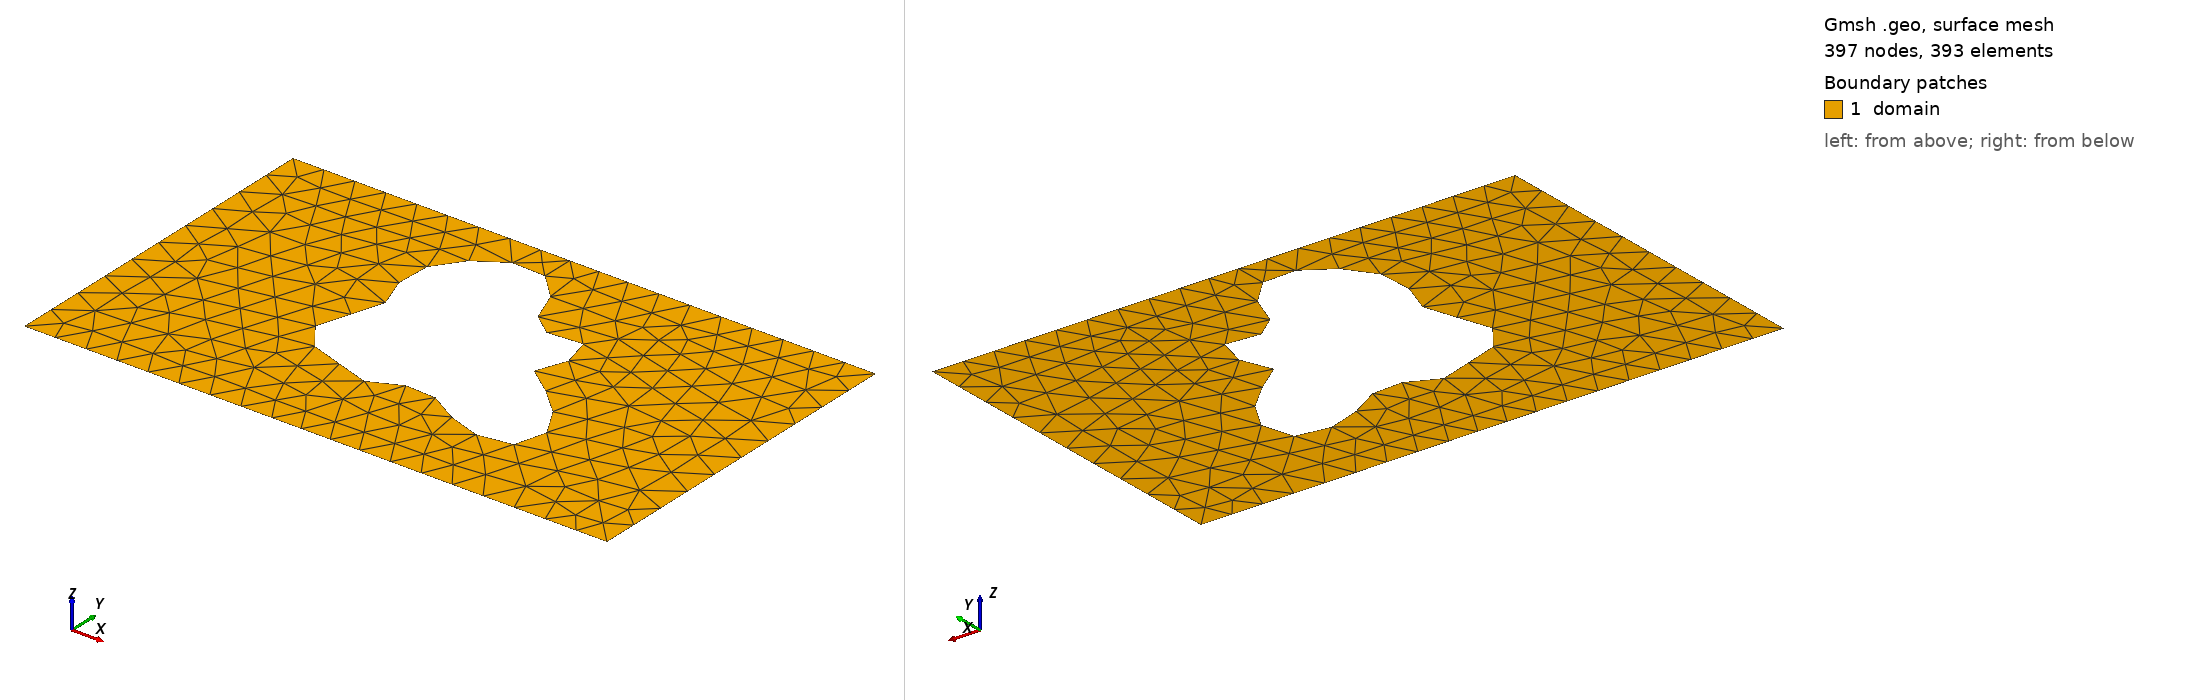

Gmsh geometry script, surface-meshed: 397 nodes, 393 surface elements. Boundary patches (legend numbers): 1 domain. Left view from above one corner, right view from below the opposite corner. Legend entries are the model's physical surfaces. The drawing asked Gmsh for element sizes between 1% and 20% of the model's largest extent; the script's own settings can give other sizes.

=== shape_84.geo (drawn) ===
SetFactory("OpenCASCADE");
lc = 0.060000;

Point(1) = {0.0000000000, -0.3000000000, 0, lc};
Point(2) = {0.4250000000, -0.3000000000, 0, lc};
Point(3) = {0.5750000000, -0.3000000000, 0, lc};
Point(4) = {1.0000000000, -0.3000000000, 0, lc};
Point(5) = {1.0000000000, 0.3000000000, 0, lc};
Point(6) = {0.5750000000, 0.3000000000, 0, lc};
Point(7) = {0.4250000000, 0.3000000000, 0, lc};
Point(8) = {0.0000000000, 0.3000000000, 0, lc};
Line(1) = {1, 2};
Line(2) = {2, 3};
Line(3) = {3, 4};
Line(4) = {4, 5};
Line(5) = {5, 6};
Line(6) = {6, 7};
Line(7) = {7, 8};
Line(8) = {8, 1};
Curve Loop(1) = {1, 2, 3, 4, 5, 6, 7, 8};
Point(9) = {0.6260105034, 0.0228491525, 0, lc};
Point(10) = {0.6228873713, 0.0276774104, 0, lc};
Point(11) = {0.6218801522, 0.0324413285, 0, lc};
Point(12) = {0.6227962354, 0.0373830447, 0, lc};
Point(13) = {0.6253368228, 0.0427005550, 0, lc};
Point(14) = {0.6291177359, 0.0485322670, 0, lc};
Point(15) = {0.6336948050, 0.0549464354, 0, lc};
Point(16) = {0.6385921801, 0.0619361897, 0, lc};
Point(17) = {0.6433317399, 0.0694204579, 0, lc};
Point(18) = {0.6474617407, 0.0772506608, 0, lc};
Point(19) = {0.6505829267, 0.0852226430, 0, lc};
Point(20) = {0.6523705274, 0.0930929277, 0, lc};
Point(21) = {0.6525908665, 0.1005980823, 0, lc};
Point(22) = {0.6511116858, 0.1074757627, 0, lc};
Point(23) = {0.6479057214, 0.1134858951, 0, lc};
Point(24) = {0.6430475189, 0.1184304488, 0, lc};
Point(25) = {0.6367039223, 0.1221703657, 0, lc};
Point(26) = {0.6291190692, 0.1246384191, 0, lc};
Point(27) = {0.6205950698, 0.1258470724, 0, lc};
Point(28) = {0.6114697895, 0.1258907659, 0, lc};
Point(29) = {0.6020933058, 0.1249424583, 0, lc};
Point(30) = {0.5928046452, 0.1232446520, 0, lc};
Point(31) = {0.5839103278, 0.1210955233, 0, lc};
Point(32) = {0.5756660737, 0.1188311093, 0, lc};
Point(33) = {0.5682627579, 0.1168047782, 0, lc};
Point(34) = {0.5618173694, 0.1153653837, 0, lc};
Point(35) = {0.5563693580, 0.1148355844, 0, lc};
Point(36) = {0.5518823656, 0.1154917823, 0, lc};
Point(37) = {0.5482509658, 0.1175470048, 0, lc};
Point(38) = {0.5453117040, 0.1211378365, 0, lc};
Point(39) = {0.5428574601, 0.1263162138, 0, lc};
Point(40) = {0.5406539653, 0.1330465473, 0, lc};
Point(41) = {0.5384572083, 0.1412082692, 0, lc};
Point(42) = {0.5360304600, 0.1506035271, 0, lc};
Point(43) = {0.5331597386, 0.1609694038, 0, lc};
Point(44) = {0.5296667046, 0.1719937479, 0, lc};
Point(45) = {0.5254182200, 0.1833334774, 0, lc};
Point(46) = {0.5203320863, 0.1946340818, 0, lc};
Point(47) = {0.5143787903, 0.2055490056, 0, lc};
Point(48) = {0.5075793953, 0.2157576438, 0, lc};
Point(49) = {0.5000000000, 0.2249808249, 0, lc};
Point(50) = {0.4917434309, 0.2329928676, 0, lc};
Point(51) = {0.4829390107, 0.2396295759, 0, lc};
Point(52) = {0.4737313511, 0.2447918467, 0, lc};
Point(53) = {0.4642691453, 0.2484448903, 0, lc};
Point(54) = {0.4546948787, 0.2506133778, 0, lc};
Point(55) = {0.4451362521, 0.2513731092, 0, lc};
Point(56) = {0.4356999252, 0.2508400203, 0, lc};
Point(57) = {0.4264679581, 0.2491575073, 0, lc};
Point(58) = {0.4174970741, 0.2464831187, 0, lc};
Point(59) = {0.4088206129, 0.2429756653, 0, lc};
Point(60) = {0.4004528057, 0.2387837094, 0, lc};
Point(61) = {0.3923948053, 0.2340362380, 0, lc};
Point(62) = {0.3846417587, 0.2288361141, 0, lc};
Point(63) = {0.3771901307, 0.2232566449, 0, lc};
Point(64) = {0.3700444779, 0.2173413357, 0, lc};
Point(65) = {0.3632229339, 0.2111066334, 0, lc};
Point(66) = {0.3567607927, 0.2045472208, 0, lc};
Point(67) = {0.3507117605, 0.1976432230, 0, lc};
Point(68) = {0.3451466606, 0.1903685512, 0, lc};
Point(69) = {0.3401496187, 0.1826995337, 0, lc};
Point(70) = {0.3358119909, 0.1746229870, 0, lc};
Point(71) = {0.3322245163, 0.1661429525, 0, lc};
Point(72) = {0.3294683552, 0.1572854613, 0, lc};
Point(73) = {0.3276057949, 0.1481008740, 0, lc};
Point(74) = {0.3266714714, 0.1386635726, 0, lc};
Point(75) = {0.3266649370, 0.1290690157, 0, lc};
Point(76) = {0.3275453281, 0.1194284092, 0, lc};
Point(77) = {0.3292287369, 0.1098614570, 0, lc};
Point(78) = {0.3315886937, 0.1004878281, 0, lc};
Point(79) = {0.3344599243, 0.0914180969, 0, lc};
Point(80) = {0.3376452917, 0.0827449665, 0, lc};
Point(81) = {0.3409255721, 0.0745355673, 0, lc};
Point(82) = {0.3440714777, 0.0668255439, 0, lc};
Point(83) = {0.3468571459, 0.0596154988, 0, lc};
Point(84) = {0.3490741705, 0.0528701665, 0, lc};
Point(85) = {0.3505451824, 0.0465204701, 0, lc};
Point(86) = {0.3511359904, 0.0404683691, 0, lc};
Point(87) = {0.3507653696, 0.0345941726, 0, lc};
Point(88) = {0.3494117379, 0.0287657814, 0, lc};
Point(89) = {0.3471161700, 0.0228491525, 0, lc};
Point(90) = {0.3439814520, 0.0167191670, 0, lc};
Point(91) = {0.3401671622, 0.0102700353, 0, lc};
Point(92) = {0.3358810496, 0.0034243946, 0, lc};
Point(93) = {0.3313672482, -0.0038596515, 0, lc};
Point(94) = {0.3268920999, -0.0115841498, 0, lc};
Point(95) = {0.3227285327, -0.0197099614, 0, lc};
Point(96) = {0.3191400512, -0.0281586285, 0, lc};
Point(97) = {0.3163654250, -0.0368173379, 0, lc};
Point(98) = {0.3146051134, -0.0455466322, 0, lc};
Point(99) = {0.3140103375, -0.0541902882, 0, lc};
Point(100) = {0.3146755185, -0.0625866037, 0, lc};
Point(101) = {0.3166345547, -0.0705802085, 0, lc};
Point(102) = {0.3198611310, -0.0780334614, 0, lc};
Point(103) = {0.3242729581, -0.0848365173, 0, lc};
Point(104) = {0.3297395570, -0.0909152384, 0, lc};
Point(105) = {0.3360929487, -0.0962362909, 0, lc};
Point(106) = {0.3431404055, -0.1008089810, 0, lc};
Point(107) = {0.3506782812, -0.1046836435, 0, lc};
Point(108) = {0.3585058734, -0.1079466728, 0, lc};
Point(109) = {0.3664382919, -0.1107125557, 0, lc};
Point(110) = {0.3743173972, -0.1131135213, 0, lc};
Point(111) = {0.3820200487, -0.1152876223, 0, lc};
Point(112) = {0.3894631208, -0.1173662104, 0, lc};
Point(113) = {0.3966050147, -0.1194618360, 0, lc};
Point(114) = {0.4034436800, -0.1216575925, 0, lc};
Point(115) = {0.4100114385, -0.1239988334, 0, lc};
Point(116) = {0.4163671657, -0.1264880187, 0, lc};
Point(117) = {0.4225865899, -0.1290832195, 0, lc};
Point(118) = {0.4287516237, -0.1317005231, 0, lc};
Point(119) = {0.4349397115, -0.1342202785, 0, lc};
Point(120) = {0.4412141712, -0.1364968090, 0, lc};
Point(121) = {0.4476164200, -0.1383709294, 0, lc};
Point(122) = {0.4541608086, -0.1396843601, 0, lc};
Point(123) = {0.4608325672, -0.1402949464, 0, lc};
Point(124) = {0.4675890909, -0.1400914908, 0, lc};
Point(125) = {0.4743645056, -0.1390069891, 0, lc};
Point(126) = {0.4810771569, -0.1370291420, 0, lc};
Point(127) = {0.4876393985, -0.1342071804, 0, lc};
Point(128) = {0.4939688334, -0.1306542875, 0, lc};
Point(129) = {0.5000000000, -0.1265452092, 0, lc};
Point(130) = {0.5056954209, -0.1221089889, 0, lc};
Point(131) = {0.5110549361, -0.1176171292, 0, lc};
Point(132) = {0.5161223422, -0.1133678291, 0, lc};
Point(133) = {0.5209885380, -0.1096672614, 0, lc};
Point(134) = {0.5257906312, -0.1068091061, 0, lc};
Point(135) = {0.5307067634, -0.1050537222, 0, lc};
Point(136) = {0.5359467525, -0.1046084176, 0, lc};
Point(137) = {0.5417389882, -0.1056102443, 0, lc};
Point(138) = {0.5483143461, -0.1081126133, 0, lc};
Point(139) = {0.5558881576, -0.1120767956, 0, lc};
Point(140) = {0.5646414830, -0.1173690636, 0, lc};
Point(141) = {0.5747030591, -0.1237638561, 0, lc};
Point(142) = {0.5861333140, -0.1309529465, 0, lc};
Point(143) = {0.5989117645, -0.1385601773, 0, lc};
Point(144) = {0.6129289307, -0.1461609360, 0, lc};
Point(145) = {0.6279836344, -0.1533052080, 0, lc};
Point(146) = {0.6437862021, -0.1595427754, 0, lc};
Point(147) = {0.6599677043, -0.1644489647, 0, lc};
Point(148) = {0.6760949410, -0.1676492814, 0, lc};
Point(149) = {0.6916904778, -0.1688413254, 0, lc};
Point(150) = {0.7062566593, -0.1678125422, 0, lc};
Point(151) = {0.7193022136, -0.1644526325, 0, lc};
Point(152) = {0.7303698397, -0.1587597856, 0, lc};
Point(153) = {0.7390630457, -0.1508403171, 0, lc};
Point(154) = {0.7450705012, -0.1409017212, 0, lc};
Point(155) = {0.7481862808, -0.1292395960, 0, lc};
Point(156) = {0.7483245993, -0.1162193052, 0, lc};
Point(157) = {0.7455279639, -0.1022535937, 0, lc};
Point(158) = {0.7399680718, -0.0877776439, 0, lc};
Point(159) = {0.7319392370, -0.0732232251, 0, lc};
Point(160) = {0.7218446047, -0.0589936431, 0, lc};
Point(161) = {0.7101758817, -0.0454411312, 0, lc};
Point(162) = {0.6974877317, -0.0328481483, 0, lc};
Point(163) = {0.6843683413, -0.0214137701, 0, lc};
Point(164) = {0.6714079170, -0.0112460021, 0, lc};
Point(165) = {0.6591670204, -0.0023604270, 0, lc};
Point(166) = {0.6481466645, 0.0053148392, 0, lc};
Point(167) = {0.6387619935, 0.0119283467, 0, lc};
Point(168) = {0.6313211366, 0.0176895310, 0, lc};
Spline(9) = {9, 10, 11, 12, 13, 14, 15, 16, 17, 18, 19, 20, 21, 22, 23, 24, 25, 26, 27, 28, 29, 30, 31, 32, 33, 34, 35, 36, 37, 38, 39, 40, 41, 42, 43, 44, 45, 46, 47, 48, 49, 50, 51, 52, 53, 54, 55, 56, 57, 58, 59, 60, 61, 62, 63, 64, 65, 66, 67, 68, 69, 70, 71, 72, 73, 74, 75, 76, 77, 78, 79, 80, 81, 82, 83, 84, 85, 86, 87, 88, 89, 90, 91, 92, 93, 94, 95, 96, 97, 98, 99, 100, 101, 102, 103, 104, 105, 106, 107, 108, 109, 110, 111, 112, 113, 114, 115, 116, 117, 118, 119, 120, 121, 122, 123, 124, 125, 126, 127, 128, 129, 130, 131, 132, 133, 134, 135, 136, 137, 138, 139, 140, 141, 142, 143, 144, 145, 146, 147, 148, 149, 150, 151, 152, 153, 154, 155, 156, 157, 158, 159, 160, 161, 162, 163, 164, 165, 166, 167, 168, 9};
Curve Loop(2) = {9};
Plane Surface(1) = {1, 2};

Physical Surface("domain")          = {1};
Physical Curve("contact_source")   = {8};
Physical Curve("contact_drain")    = {4};
Physical Curve("probe_A")          = {6};
Physical Curve("probe_B")          = {2};
Physical Curve("walls")            = {1, 3, 5, 7, 9};
